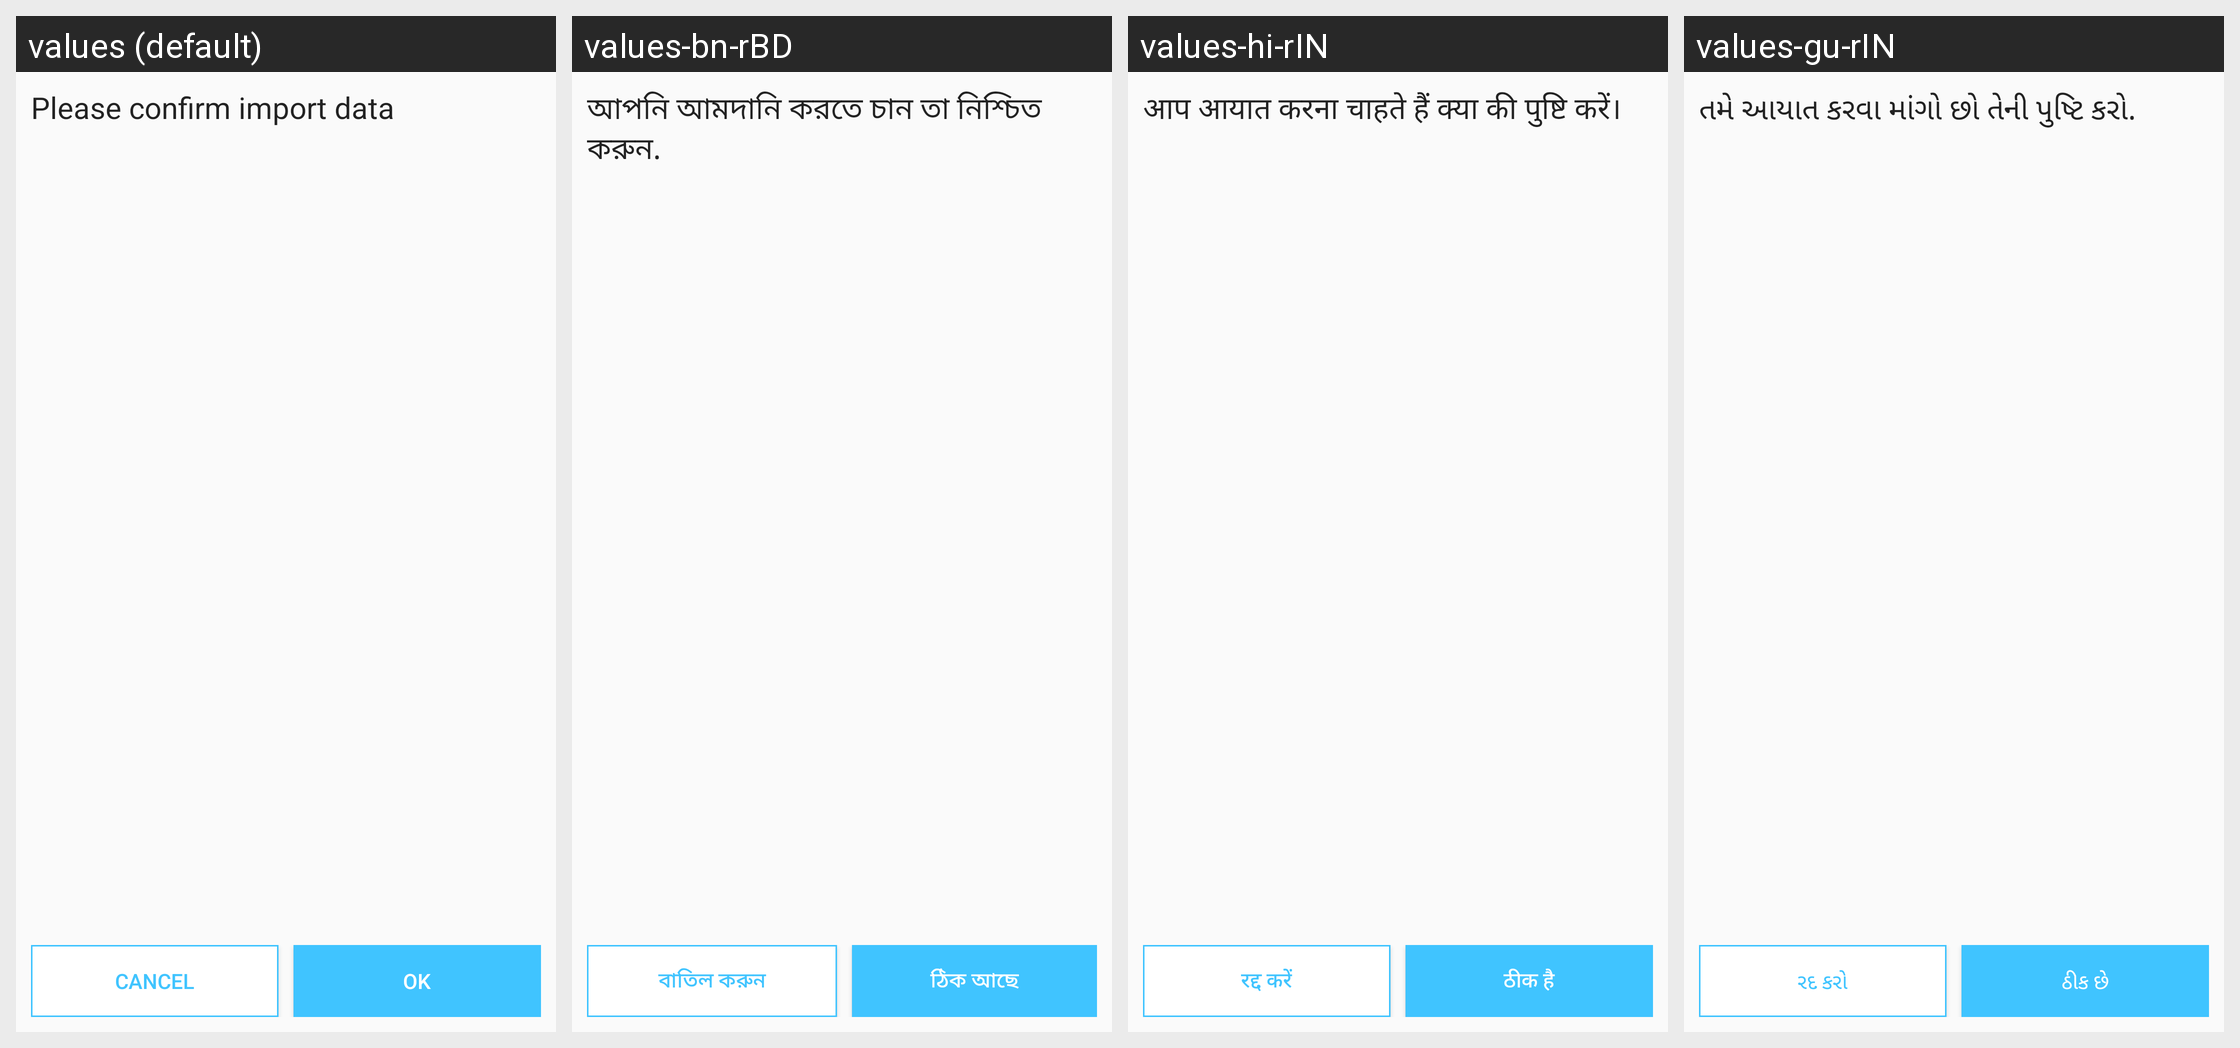

The same Android screen rendered under several of its app's locales, left to right. List the strings drawn on it with the default value and each locale's translation.
Android screen res/layout/dialog_project_translation_import_approval.xml rendered under 4 locales, left to right: values (default), values-bn-rBD, values-hi-rIN, values-gu-rIN. Device: Nexus 5 (rendered at 1080×1920; each locale shown at half size, 540×960, under a caption strip naming it); theme AppTheme.
Other locales in the repository, not shown: values-am-rET, values-ar-rSA, values-es-rES, values-fa-rAF, values-fa-rIR, values-fr-rFR, values-ha-rHG, values-in-rID, values-ja-rJP, values-km-rKH, values-kn-rIN, values-ml-rIN, values-mn-rMN, values-mr-rIN, values-my-rMM, values-ne-rNP, values-nl-rNL, values-pa-rIN, values-ps-rAF, values-pt-rPT, values-ru-rRU, values-sw-rKE, values-ta-rIN, values-te-rIN, values-th-rTH, values-tl-rPH, values-tr-rTR, values-ur-rPK, values-vi-rVN, values-zh-rCN, values-zh-rTW.
Strings drawn on this screen, with the default value and each locale's value (text and hints the layout hard-codes, and strings that could not be matched under every locale, appear in the picture but are not listed):

confirm_import
  values: Please confirm import data
  values-bn-rBD: আপনি আমদানি করতে চান তা নিশ্চিত করুন.
  values-hi-rIN: आप आयात करना चाहते हैं क्या की पुष्टि करें।
  values-gu-rIN: તમે આયાત કરવા માંગો છો તેની પુષ્ટિ કરો.

title_cancel
  values: Cancel
  values-bn-rBD: বাতিল করুন
  values-hi-rIN: रद्द करें
  values-gu-rIN: રદ કરો

label_ok
  values: OK
  values-bn-rBD: ঠিক আছে
  values-hi-rIN: ठीक है
  values-gu-rIN: ઠીક છે
